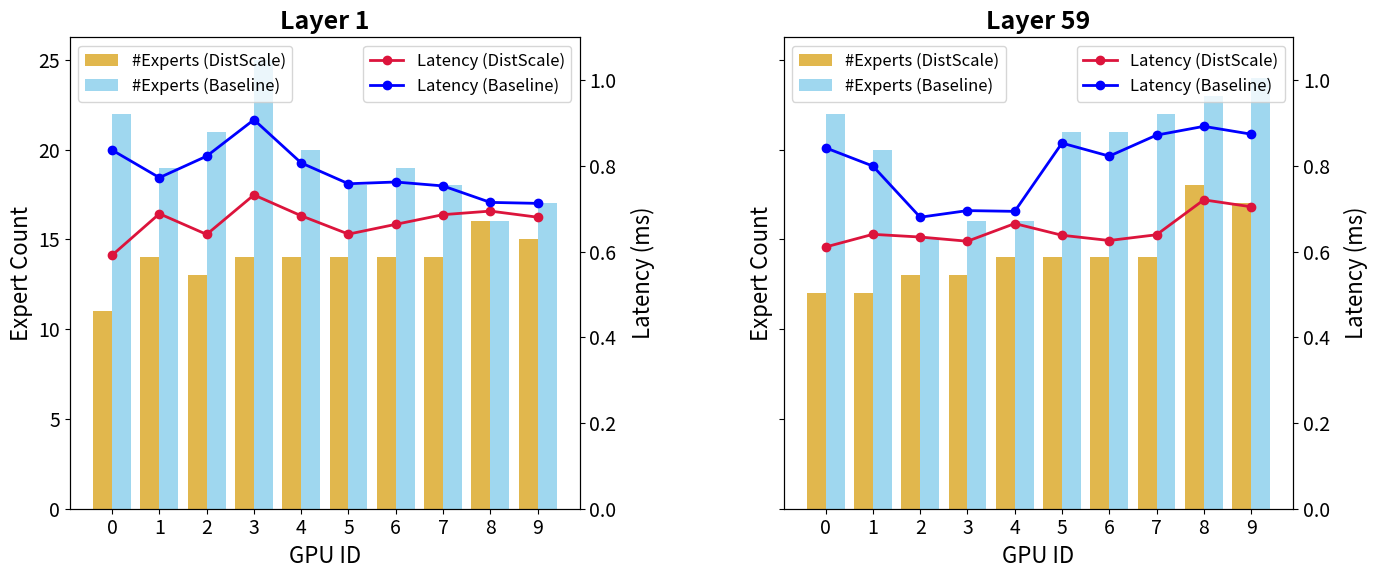

Source code (Python):
import matplotlib.pyplot as plt
import numpy as np

# Set global font size
plt.rcParams.update({'font.size': 14})

# ===== 数据 =====
# Layer 1
layer1_latency_dist = [0.591598, 0.688374, 0.640099, 0.732256, 0.683608,
                       0.640811, 0.663648, 0.686214, 0.69452, 0.680307]
layer1_expert_dist = [11, 14, 13, 14, 14, 14, 14, 14, 16, 15]

layer1_latency_rand = [0.836914, 0.772573, 0.822717, 0.90773, 0.806907,
                       0.758315, 0.762413, 0.753254, 0.714834, 0.712554]
layer1_expert_rand = [22, 19, 21, 25, 20, 18, 19, 18, 16, 17]

# Layer 59
layer59_latency_dist = [0.610765, 0.640309, 0.633998, 0.624205, 0.66543,
                        0.638141, 0.625902, 0.639314, 0.720755, 0.704619]
layer59_expert_dist = [12, 12, 13, 13, 14, 14, 14, 14, 18, 17]

layer59_latency_rand = [0.842203, 0.799594, 0.680242, 0.69568, 0.693906,
                        0.853189, 0.82279, 0.871819, 0.892288, 0.874058]
layer59_expert_rand = [22, 20, 15, 16, 16, 21, 21, 22, 23, 24]


# ===== 绘图 =====
x = np.arange(10)  # GPU ID

fig, axes = plt.subplots(1, 2, figsize=(14, 6), sharey=True)

# ---------------- Layer 1 ----------------
ax = axes[0]
ax2 = ax.twinx()

# bar
ax.bar(x - 0.2, layer1_expert_dist, width=0.4, color="goldenrod",
       alpha=0.8, label="#Experts (DistScale)")
ax.bar(x + 0.2, layer1_expert_rand, width=0.4, color="skyblue",
       alpha=0.8, label="#Experts (Baseline)")

# line - changed to bright red for better contrast
ax2.plot(x, layer1_latency_dist, "o-", color="crimson", linewidth=2, markersize=6, label="Latency (DistScale)")
ax2.plot(x, layer1_latency_rand, "o-", color="blue", linewidth=2, markersize=6, label="Latency (Baseline)")

ax.set_title("Layer 1", fontsize=18, fontweight='bold')
ax.set_xlabel("GPU ID", fontsize=16)
ax.set_ylabel("Expert Count", fontsize=16)
ax.set_xticks(x)
ax.set_xticklabels([str(i) for i in range(10)])
ax2.set_ylabel("Latency (ms)", fontsize=16, labelpad=10)
ax2.set_ylim(bottom=0, top=1.1)  # 设置Latency轴从0开始

ax.legend(loc="upper left", fontsize=12)
ax2.legend(loc="upper right", fontsize=12)

# ---------------- Layer 59 ----------------
ax = axes[1]
ax2 = ax.twinx()

# bar
ax.bar(x - 0.2, layer59_expert_dist, width=0.4, color="goldenrod",
       alpha=0.8, label="#Experts (DistScale)")
ax.bar(x + 0.2, layer59_expert_rand, width=0.4, color="skyblue",
       alpha=0.8, label="#Experts (Baseline)")

# line - changed to bright red for better contrast
ax2.plot(x, layer59_latency_dist, "o-", color="crimson", linewidth=2, markersize=6, label="Latency (DistScale)")
ax2.plot(x, layer59_latency_rand, "o-", color="blue", linewidth=2, markersize=6, label="Latency (Baseline)")

ax.set_title("Layer 59", fontsize=18, fontweight='bold')
ax.set_xlabel("GPU ID", fontsize=16)
ax.set_ylabel("Expert Count", fontsize=16)
ax.set_xticks(x)
ax.set_xticklabels([str(i) for i in range(10)])
ax2.set_ylabel("Latency (ms)", fontsize=16, labelpad=10)
ax2.set_ylim(bottom=0, top=1.1)  # 设置Latency轴从0开始

ax.legend(loc="upper left", fontsize=12)
ax2.legend(loc="upper right", fontsize=12)

plt.tight_layout()
plt.subplots_adjust(wspace=0.4)  # 增加子图间距
plt.show()
plt.savefig("ablation_ep_latency.png", dpi=300, bbox_inches='tight')
